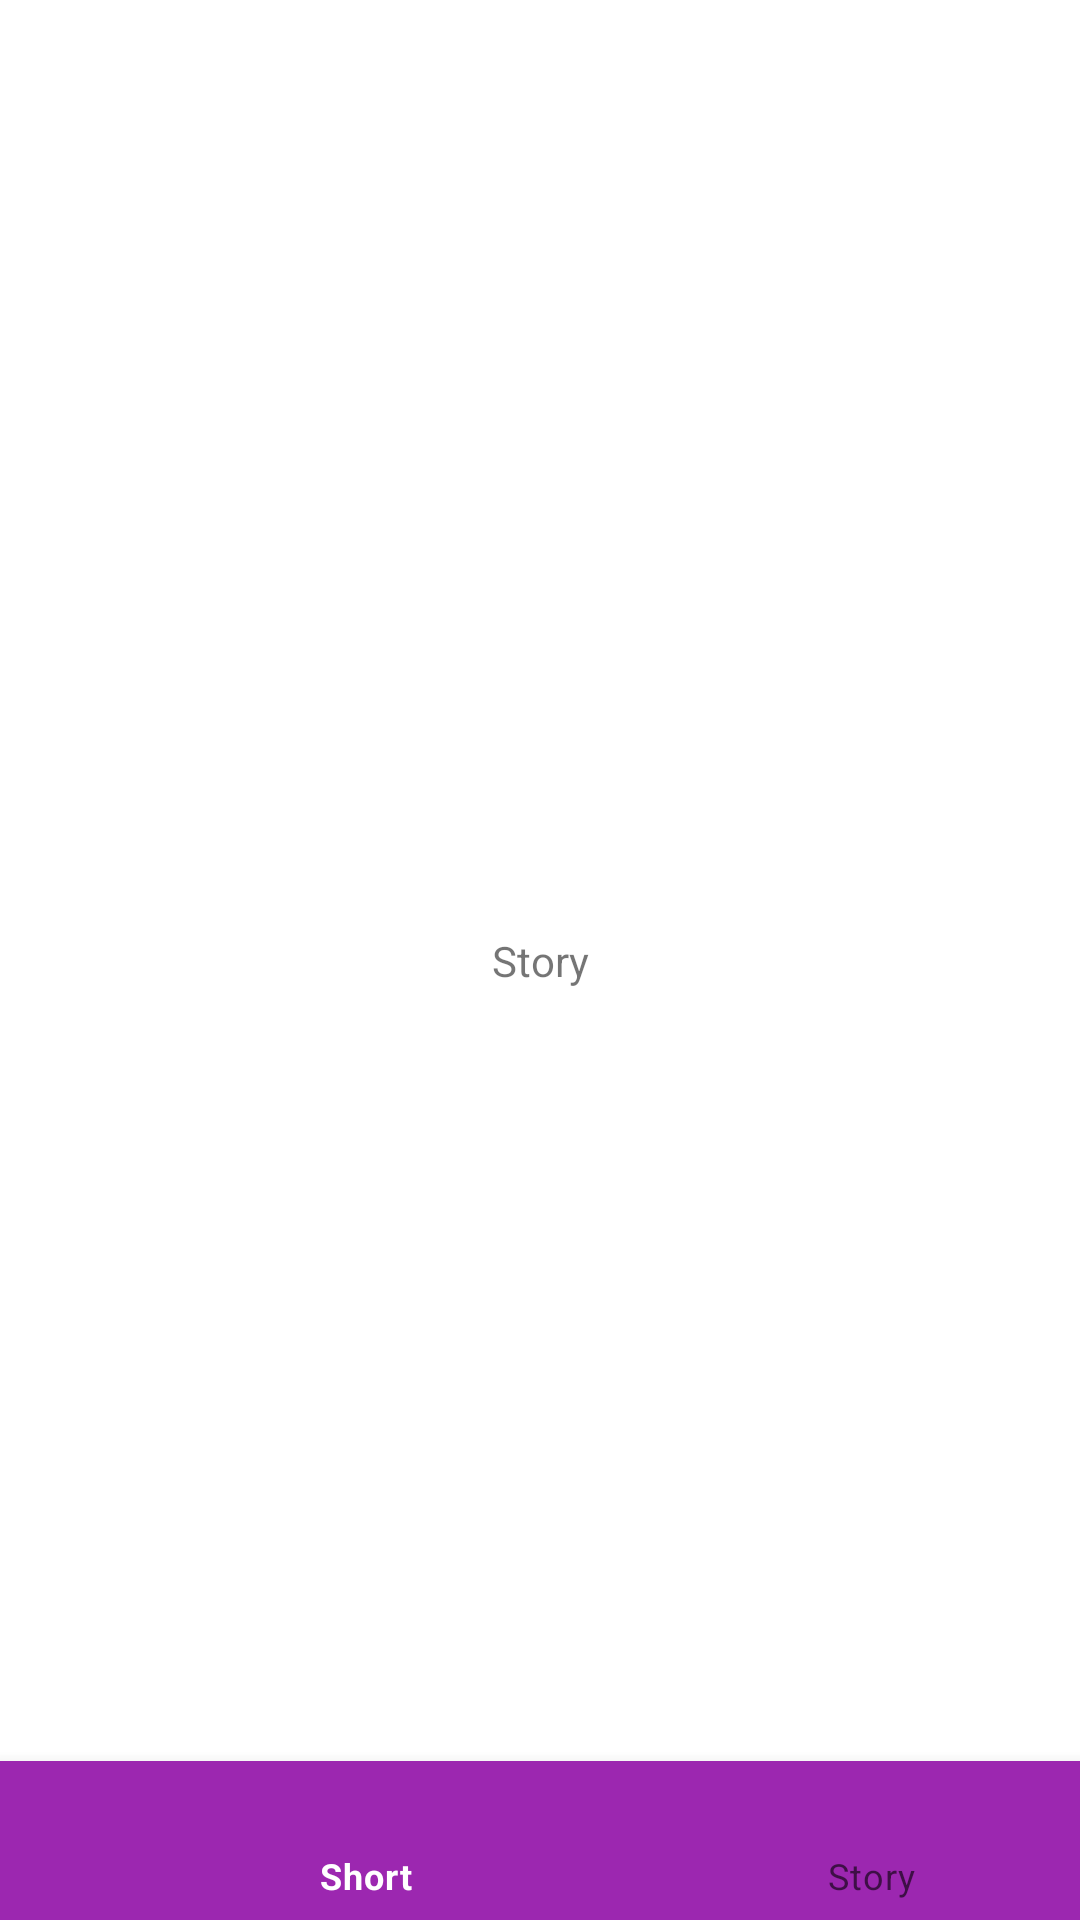

The Android layout XML behind this screen, and the referenced resources:
<!-- AndroidManifest.xml: application theme Theme.Cipoapp -->
<!-- res/layout/activity_main2.xml -->
<?xml version="1.0" encoding="utf-8"?>
<androidx.constraintlayout.widget.ConstraintLayout xmlns:android="http://schemas.android.com/apk/res/android"
    xmlns:app="http://schemas.android.com/apk/res-auto"
    xmlns:tools="http://schemas.android.com/tools"
    android:layout_width="match_parent"
    android:layout_height="match_parent"
    tools:context=".MainActivity2">

    <com.google.android.material.bottomnavigation.BottomNavigationView
        android:id="@+id/bgNew34"
        android:layout_width="413dp"
        android:layout_height="53dp"
        android:background="#9C27B0"
        app:layout_constraintBottom_toBottomOf="parent"
        app:layout_constraintTop_toTopOf="parent"
        app:layout_constraintVertical_bias="1.0"
        app:menu="@menu/boottoo"
        tools:layout_editor_absoluteX="-1dp" />

    <TextView
        android:id="@+id/textView"
        android:layout_width="wrap_content"
        android:layout_height="wrap_content"
        android:text="Story"
        app:layout_constraintBottom_toBottomOf="parent"
        app:layout_constraintEnd_toEndOf="parent"
        app:layout_constraintStart_toStartOf="parent"
        app:layout_constraintTop_toTopOf="parent" />
</androidx.constraintlayout.widget.ConstraintLayout>
<!-- resources referenced by this layout -->
<resources>
  <style name="Theme.Cipoapp" parent="Theme.MaterialComponents.DayNight.DarkActionBar">
          
          <item name="colorPrimary">#FFFFFF</item>
          <item name="colorPrimaryVariant">@color/purple_700</item>
          <item name="colorOnPrimary">@color/white</item>
          
          <item name="colorSecondary">@color/teal_200</item>
          <item name="colorSecondaryVariant">@color/teal_700</item>
          <item name="colorOnSecondary">@color/black</item>
          <item name="windowActionBar">false</item>
          <item name="windowNoTitle">true</item>
          
          <item name="android:statusBarColor" tools:targetApi="l">?attr/colorPrimaryVariant</item>
          
      </style>
  <!-- not gathered from this repository: default colours our renderer supplied (Android Studio template values) -->
  <color name="purple_700">#FF3700B3</color>
  <color name="teal_200">#FF03DAC5</color>
  <color name="teal_700">#FF018786</color>
  <color name="black">#FF000000</color>
  <color name="white">#FFFFFFFF</color>
</resources>
